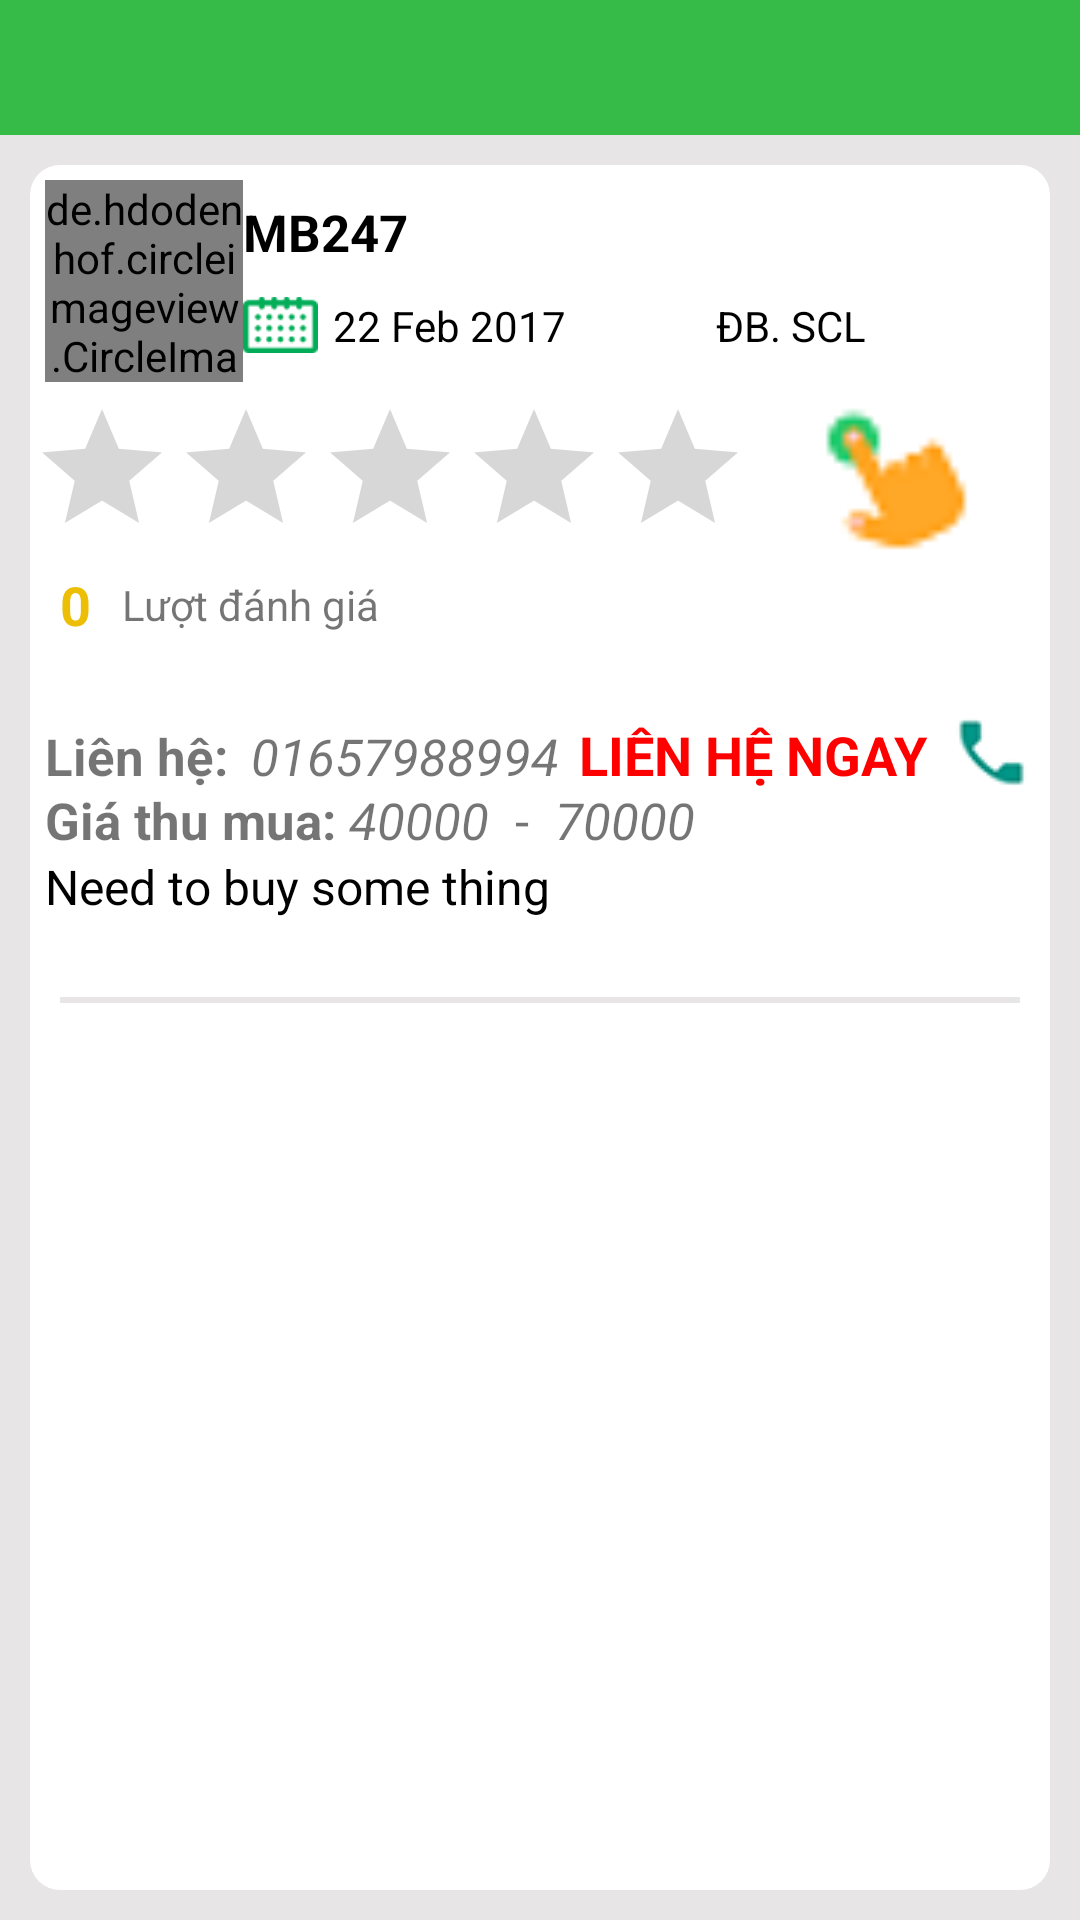

Layout XML and referenced resources for this Android screen:
<!-- AndroidManifest.xml: application theme AppTheme -->
<!-- res/layout/activity_detail.xml -->
<?xml version="1.0" encoding="utf-8"?>
<RelativeLayout xmlns:android="http://schemas.android.com/apk/res/android"
    android:layout_width="match_parent"
    android:layout_height="match_parent"
    android:layout_marginBottom="3dp"
    android:background="@color/background">

    <include
        android:id="@+id/bar_detail"
        layout="@layout/app_bar_layout" />

    <LinearLayout
        android:layout_width="match_parent"
        android:layout_height="match_parent"
        android:layout_below="@+id/bar_detail"
        android:layout_margin="10dp"
        android:background="@drawable/custom_trader_item"
        android:orientation="vertical">

        <LinearLayout
            android:layout_width="match_parent"
            android:layout_height="0dp"
            android:layout_margin="3dp"
            android:layout_weight="1.5">

            <LinearLayout
                android:layout_width="match_parent"
                android:layout_height="match_parent"
                android:layout_margin="2dp"
                android:orientation="horizontal">

                <de.hdodenhof.circleimageview.CircleImageView
                    android:id="@+id/avatar"
                    android:layout_width="0dp"
                    android:layout_height="match_parent"
                    android:layout_weight="2"
                    android:src="@drawable/avatar" />

                <LinearLayout
                    android:layout_width="0dp"
                    android:layout_height="match_parent"
                    android:layout_weight="8"
                    android:orientation="vertical">

                    <TextView
                        android:id="@+id/name"
                        android:layout_width="wrap_content"
                        android:layout_height="0dp"
                        android:layout_marginTop="5dp"
                        android:layout_weight="4"
                        android:gravity="left|center_vertical"
                        android:text="@string/app_name"
                        android:textColor="@android:color/black"
                        android:textSize="17sp"
                        android:textStyle="bold" />

                    <LinearLayout
                        android:layout_width="match_parent"
                        android:layout_height="0dp"
                        android:layout_weight="6"
                        android:orientation="horizontal">

                        <ImageView
                            android:layout_width="25dp"
                            android:layout_height="20dp"
                            android:layout_gravity="center_vertical"
                            android:src="@drawable/ic_calendar" />

                        <TextView
                            android:id="@+id/date"
                            android:layout_width="wrap_content"
                            android:layout_height="wrap_content"
                            android:layout_gravity="center_vertical"
                            android:layout_marginLeft="5dp"
                            android:layout_marginRight="5dp"
                            android:text="22 Feb 2017"
                            android:textColor="@android:color/black" />

                        <ImageView
                            android:layout_width="25dp"
                            android:layout_height="20dp"
                            android:layout_gravity="center_vertical"
                            android:layout_marginLeft="15dp"
                            android:src="@drawable/ic_place" />

                        <TextView
                            android:id="@+id/noithumua"
                            android:layout_width="wrap_content"
                            android:layout_height="wrap_content"
                            android:layout_gravity="center_vertical"
                            android:layout_marginLeft="5dp"
                            android:text="ĐB. SCL"
                            android:textColor="@android:color/black" />
                    </LinearLayout>
                </LinearLayout>
            </LinearLayout>
        </LinearLayout>

        <LinearLayout
            android:layout_width="match_parent"
            android:layout_height="wrap_content"
            android:orientation="vertical">
            <LinearLayout
                android:layout_width="match_parent"
                android:layout_height="wrap_content"
                android:orientation="horizontal">
                <RatingBar
                    android:id="@+id/ratingbar"
                    android:layout_width="wrap_content"
                    android:layout_height="match_parent"
                    android:numStars="5"
                    android:stepSize="0.5" />

                <ImageView
                    android:id="@+id/clickrating"
                    android:layout_width="0dp"
                    android:layout_height="match_parent"
                    android:layout_gravity="center"
                    android:layout_weight="2"
                    android:src="@drawable/icon_click" />
            </LinearLayout>

            <LinearLayout
                android:gravity="left|center"
                android:layout_width="match_parent"
                android:layout_height="wrap_content"
                android:layout_marginStart="10dp"
                android:orientation="horizontal">

                <TextView
                    android:id="@+id/luotdanhgia"
                    android:layout_width="wrap_content"
                    android:layout_height="wrap_content"
                    android:layout_marginRight="10dp"
                    android:text="0"
                    android:gravity="center"
                    android:textColor="#ecbe05"
                    android:textSize="18sp"
                    android:textStyle="bold" />

                <TextView
                    android:gravity="center"
                    android:layout_width="wrap_content"
                    android:layout_height="wrap_content"
                    android:text="Lượt đánh giá " />
            </LinearLayout>
        </LinearLayout>

        <LinearLayout
            android:layout_width="match_parent"
            android:layout_height="0dp"
            android:layout_weight="2.5"
            android:gravity="left|center_vertical"
            android:orientation="vertical">

            <LinearLayout
                android:layout_width="match_parent"
                android:layout_height="wrap_content"
                android:layout_marginLeft="5dp"
                android:layout_marginRight="5dp"
                android:orientation="horizontal">

                <TextView
                    android:layout_width="wrap_content"
                    android:layout_height="wrap_content"
                    android:layout_weight="2"
                    android:gravity="left|center_vertical"
                    android:text="Liên hệ: "
                    android:textSize="17sp"
                    android:textStyle="bold" />

                <TextView
                    android:id="@+id/lienhe"
                    android:layout_width="wrap_content"
                    android:layout_height="wrap_content"
                    android:layout_weight="4"
                    android:gravity="left|center_vertical"
                    android:text="01657988994"
                    android:textSize="17sp"
                    android:textStyle="italic" />

                <TextView
                    android:id="@+id/sdt_detail"
                    android:layout_width="wrap_content"
                    android:layout_height="match_parent"
                    android:layout_weight="4"
                    android:drawableRight="@drawable/ic_phone"
                    android:text="Liên hệ ngay"
                    android:textAllCaps="true"
                    android:textColor="@color/red"
                    android:textSize="18sp"
                    android:textStyle="bold" />
            </LinearLayout>

            <LinearLayout
                android:layout_width="match_parent"
                android:layout_height="wrap_content"
                android:layout_marginLeft="5dp"
                android:layout_marginRight="5dp"
                android:orientation="horizontal">

                <TextView
                    android:layout_width="wrap_content"
                    android:layout_height="wrap_content"
                    android:gravity="left|center_vertical"
                    android:text="Giá thu mua: "
                    android:textSize="17sp"
                    android:textStyle="bold" />

                <TextView
                    android:id="@+id/giathap"
                    android:layout_width="wrap_content"
                    android:layout_height="wrap_content"
                    android:gravity="left|center_vertical"
                    android:text="40000"
                    android:textSize="17sp"
                    android:textStyle="italic" />

                <TextView
                    android:layout_width="wrap_content"
                    android:layout_height="wrap_content"
                    android:gravity="left|center_vertical"
                    android:text="  -  "
                    android:textSize="17sp" />

                <TextView
                    android:id="@+id/giacao"
                    android:layout_width="wrap_content"
                    android:layout_height="wrap_content"
                    android:gravity="left|center_vertical"
                    android:text="70000"
                    android:textSize="17sp"
                    android:textStyle="italic" />
            </LinearLayout>

            <TextView
                android:id="@+id/description"
                android:layout_width="wrap_content"
                android:layout_height="wrap_content"
                android:layout_marginLeft="5dp"
                android:layout_marginRight="5dp"
                android:ellipsize="end"
                android:gravity="left|center_vertical"
                android:text="Need to buy some thing"
                android:textColor="@android:color/black"
                android:textSize="16sp" />
        </LinearLayout>

        <View
            android:layout_width="match_parent"
            android:layout_height="2dp"
            android:layout_gravity="bottom"
            android:layout_marginLeft="10dp"
            android:layout_marginRight="10dp"
            android:background="@color/background" />

        <LinearLayout
            android:layout_width="match_parent"
            android:layout_height="0dp"
            android:layout_margin="5dp"
            android:layout_weight="6"
            android:gravity="top">

            <ImageView
                android:id="@+id/img_buy"
                android:layout_width="match_parent"
                android:layout_height="match_parent"
                android:scaleType="fitXY" />
        </LinearLayout>
    </LinearLayout>
</RelativeLayout>
<!-- res/layout/app_bar_layout.xml (included above) -->
<?xml version="1.0" encoding="utf-8"?>
<android.support.v7.widget.Toolbar xmlns:android="http://schemas.android.com/apk/res/android"
    android:id="@+id/main_app_bar"
    android:layout_width="match_parent"
    android:layout_height="45dp"
    android:background="@color/colorMain"
    android:theme="@style/Base.ThemeOverlay.AppCompat.Dark.ActionBar">

</android.support.v7.widget.Toolbar>
<!-- resources referenced by this layout -->
<resources>
  <color name="background">#e7e5e5</color>
  <color name="colorMain">#37bb48</color>
  <color name="red">#ff00</color>
  <!-- drawable custom_trader_item (drawable) -->
  <?xml version="1.0" encoding="utf-8"?>
  <shape xmlns:android="http://schemas.android.com/apk/res/android">
  <corners
      android:radius="10dp"/>
      <solid
          android:color="@color/white"
          />
  </shape>
  <!-- drawable ic_calendar: png bitmap (drawable, 2017 bytes) -->
  <!-- drawable ic_phone: png bitmap (drawable, 968 bytes) -->
  <!-- drawable icon_click: png bitmap (drawable, 856 bytes) -->
  <string name="app_name">MB247</string>
  <style name="AppTheme" parent="Theme.AppCompat.Light.NoActionBar">
          
          <item name="colorPrimary">@color/colorPrimary</item>
          <item name="colorPrimaryDark">@color/colorPrimaryDark</item>
          <item name="colorAccent">@color/colorAccent</item>
      </style>
  <color name="white">#FFFFFF</color>
  <color name="colorPrimary">#3F51B5</color>
  <color name="colorPrimaryDark">#303F9F</color>
  <color name="colorAccent">#FF4081</color>
</resources>
